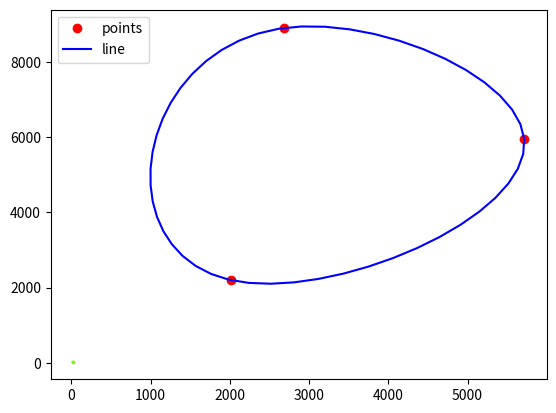

The matplotlib source for this figure:
# this file is calculating the route of the race pod
import numpy as np
from scipy import interpolate
from matplotlib import pyplot as plt


def generate_map(checkpoint_count=3, boundaries=9000, radius_checkpoint=600):
    # generating the map for the game
    # creating random checkpoints
    checkpoints_coordinates = np.random.randint(100, boundaries, size=(checkpoint_count, 2))
    # start point player
    start_point = np.random.randint(100, boundaries, size=2)
    # start vector player
    start_vector = np.random.randint(100, size=2)
    # returning the values
    return checkpoints_coordinates, start_point, start_vector


def create_route(checkpoints_coordinates, start_point, start_vector):
    # this function will create the route
    x = np.r_[checkpoints_coordinates[:, 0], checkpoints_coordinates[0, 0]]
    y = np.r_[checkpoints_coordinates[:, 1], checkpoints_coordinates[0, 1]]
    # print(x, y)
    # fit splines to x=f(u) and y=g(u), treating both as periodic. also note that s=0
    # is needed in order to force the spline fit to pass through all the input points.
    tck, u = interpolate.splprep([x, y], s=0, per=True)
    # evaluate the spline fits for 1000 evenly spaced distance values
    xi, yi = interpolate.splev(np.linspace(0, 1, 50), tck)
    # creating vectors dummy
    vectors = np.array([[23, 8, 0.5, 1], [24, 11, 1, 1]])
    # retuning the generated route
    return checkpoints_coordinates, start_point, start_vector, xi, yi, vectors


def plot_data(checkpoints_coordinates, start_point, start_vector, xi, yi, vectors):
    # plotting the data
    # plot the result
    fig, ax = plt.subplots(1, 1)
    ax.plot(checkpoints_coordinates[:, 0], checkpoints_coordinates[:, 1], 'or', label='points')
    ax.plot(xi, yi, '-b', label='line')

    soa = np.array([[23, 8, 0.5, 1], [24, 11, 1, 1]])
    X, Y, U, V = zip(*soa)

    ax.quiver(X, Y, U, V, angles='xy', scale_units='xy', scale=1, width=0.008, color='lawngreen')

    plt.legend()
    plt.draw()
    plt.show()


if __name__ == '__main__':
    # start code
    coor, s_p, s_v = generate_map()
    print(coor, s_p, s_v)
    # generating the route
    c_c, s_p, s_v, x, y, v = create_route(coor, s_p, s_v)
    # plotting the data
    plot_data(c_c, s_p, s_v, x, y, v)
